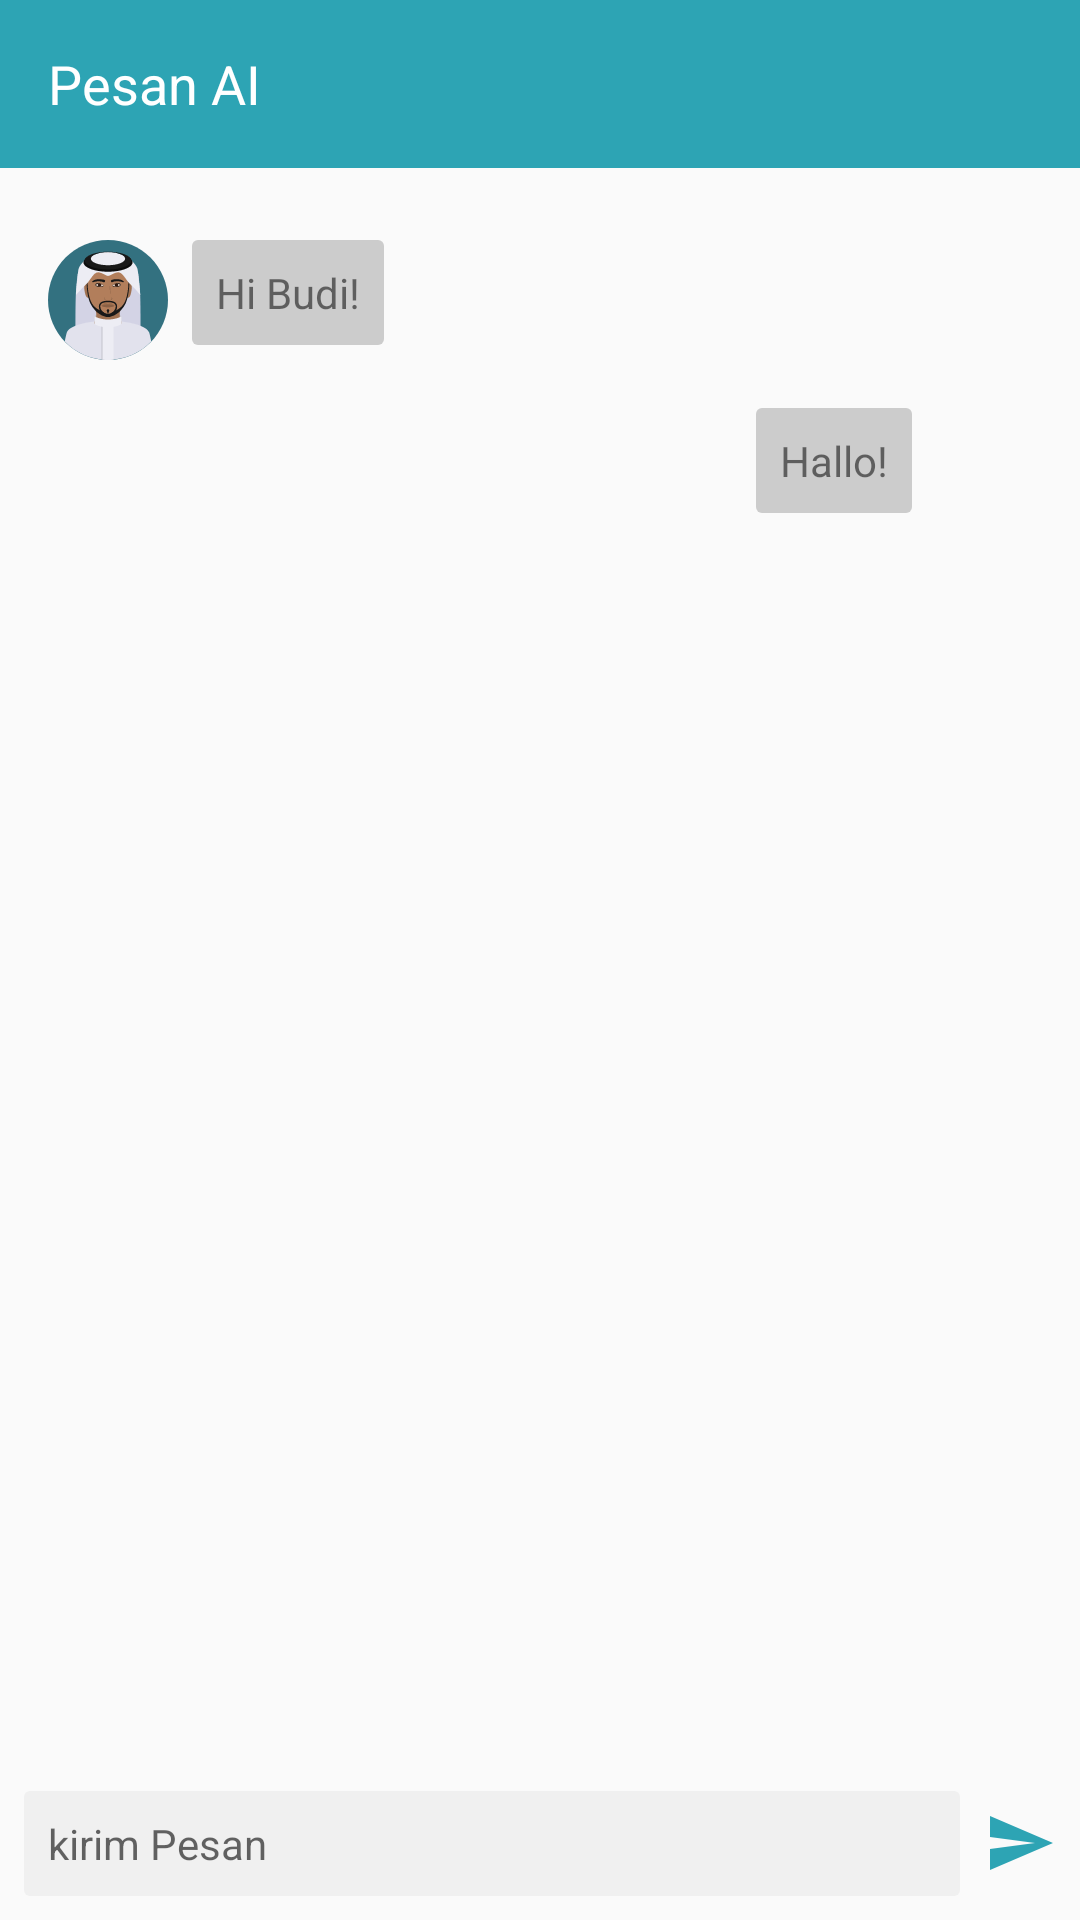

Android layout source for this screen:
<!-- AndroidManifest.xml: application theme AppTheme -->
<!-- res/layout/activity_ai.xml -->
<?xml version="1.0" encoding="utf-8"?>
<RelativeLayout xmlns:android="http://schemas.android.com/apk/res/android"
    xmlns:app="http://schemas.android.com/apk/res-auto"
    xmlns:tools="http://schemas.android.com/tools"
    android:layout_width="match_parent"
    android:layout_height="match_parent"
    tools:context="com.hamz.sehatalaislam.activity.AiActivity">

    <android.support.v7.widget.Toolbar
        android:layout_alignParentTop="true"
        android:id="@+id/toolbar"
        android:layout_width="match_parent"
        android:layout_height="?attr/actionBarSize"
        android:background="@color/colorPrimary"
        app:theme="@style/ThemeOverlay.AppCompat.Dark.ActionBar"
        app:popupTheme="@style/ThemeOverlay.AppCompat.Light">
        <TextView
            android:layout_width="wrap_content"
            android:layout_height="wrap_content"
            android:gravity="center|center_vertical"
            android:text="Pesan AI"
            android:textColor="@android:color/white"
            android:textSize="18sp"/>
    </android.support.v7.widget.Toolbar>

    <LinearLayout
        android:paddingTop="16dp"
        android:layout_width="match_parent"
        android:layout_height="wrap_content"
        android:orientation="vertical"
        android:layout_below="@id/toolbar">

        <RelativeLayout
            android:layout_width="match_parent"
            android:layout_height="wrap_content"
            android:padding="8dp">
            <LinearLayout
                android:layout_width="wrap_content"
                android:layout_height="wrap_content"
                android:orientation="horizontal">

                <ImageView
                    android:layout_width="40dp"
                    android:layout_height="40dp"
                    android:src="@drawable/ic_arab"
                    android:layout_alignParentRight="true"
                    android:layout_marginLeft="8dp"/>

                <TextView

                    android:layout_width="wrap_content"
                    android:layout_height="wrap_content"
                    android:background="@drawable/edittext_ai"
                    android:padding="8dp"
                    android:text="Hi Budi!"
                    android:textSize="14sp"
                    android:layout_marginLeft="8dp"/>


            </LinearLayout>
        </RelativeLayout>

        <RelativeLayout
            android:layout_width="match_parent"
            android:layout_height="wrap_content"
            android:padding="8dp">
            <LinearLayout
                android:layout_width="wrap_content"
                android:layout_height="wrap_content"
                android:orientation="horizontal"
                android:layout_alignParentRight="true">

                <TextView
                    android:id="@+id/edit1"
                    android:layout_width="wrap_content"
                    android:layout_height="wrap_content"
                    android:background="@drawable/edittext_ai"
                    android:padding="8dp"
                    android:text="Hallo!"
                    android:textSize="14sp"
                    android:layout_toLeftOf="@id/edit1" />

                <ImageView
                    android:layout_width="40dp"
                    android:layout_height="40dp"
                    android:src="@drawable/ic_user"
                    android:layout_alignParentRight="true"
                    android:layout_marginLeft="8dp"/>

            </LinearLayout>
        </RelativeLayout>

    </LinearLayout>

    <RelativeLayout
        android:layout_width="match_parent"
        android:layout_height="wrap_content"
        android:layout_alignParentBottom="true"
        android:padding="8dp">

        <ImageView
            android:id="@+id/send"
            android:layout_width="24dp"
            android:layout_height="24dp"
            android:layout_alignParentRight="true"
            android:src="@drawable/ic_send_black_24dp"
            android:layout_centerVertical="true"/>

        <EditText
            android:layout_width="match_parent"
            android:layout_height="wrap_content"
            android:layout_toLeftOf="@id/send"
            android:background="@drawable/comment_edittext"
            android:padding="8dp"
            android:layout_marginRight="8dp"
            android:hint="kirim Pesan"
            android:textSize="14sp"/>

    </RelativeLayout>



</RelativeLayout>
<!-- resources referenced by this layout -->
<resources>
  <color name="colorPrimary">#2da4b4</color>
  <!-- drawable comment_edittext (drawable) -->
  <?xml version="1.0" encoding="utf-8"?>
  <shape xmlns:android="http://schemas.android.com/apk/res/android">
  
      <corners
          android:radius="2dp" />
  
      <solid
          android:color="@color/uvv_light_gray"/>
  
  </shape>
  <!-- drawable edittext_ai (drawable) -->
  <?xml version="1.0" encoding="utf-8"?>
  <shape xmlns:android="http://schemas.android.com/apk/res/android">
  
      <corners
          android:radius="2dp"/>
  
      <solid
          android:color="@color/gray_light"/>
  
  </shape>
  <!-- drawable ic_arab: vector/xml drawable (drawable, 8137 chars, omitted) -->
  <!-- drawable ic_send_black_24dp (drawable) -->
  <vector xmlns:android="http://schemas.android.com/apk/res/android"
          android:width="24dp"
          android:height="24dp"
          android:viewportWidth="24.0"
          android:viewportHeight="24.0">
      <path
          android:fillColor="#2da4b4"
          android:pathData="M2.01,21L23,12 2.01,3 2,10l15,2 -15,2z"/>
  </vector>
  <style name="AppTheme" parent="Theme.AppCompat.Light.NoActionBar">
          
          <item name="colorPrimary">@color/colorPrimary</item>
          <item name="colorPrimaryDark">@color/colorPrimaryDark</item>
          <item name="colorAccent">@color/colorAccent</item>
      </style>
  <color name="uvv_light_gray">#ffF0F0F0</color>
  <color name="gray_light">#CCCCCC</color>
  <color name="colorPrimaryDark">#2da4b4</color>
  <color name="colorAccent">#2da4b4</color>
</resources>
